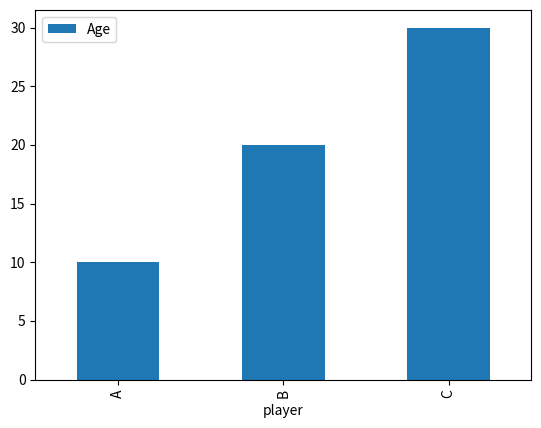

Source code (Python):
import pandas as pd
import matplotlib.pyplot as pt
dict={
    'player':["A","B","C"],
    'Age':[10,20,30]
    }
df=pd.DataFrame(dict)
print(df)
df.plot(x='player',y='Age',kind='bar')
pt.show()
